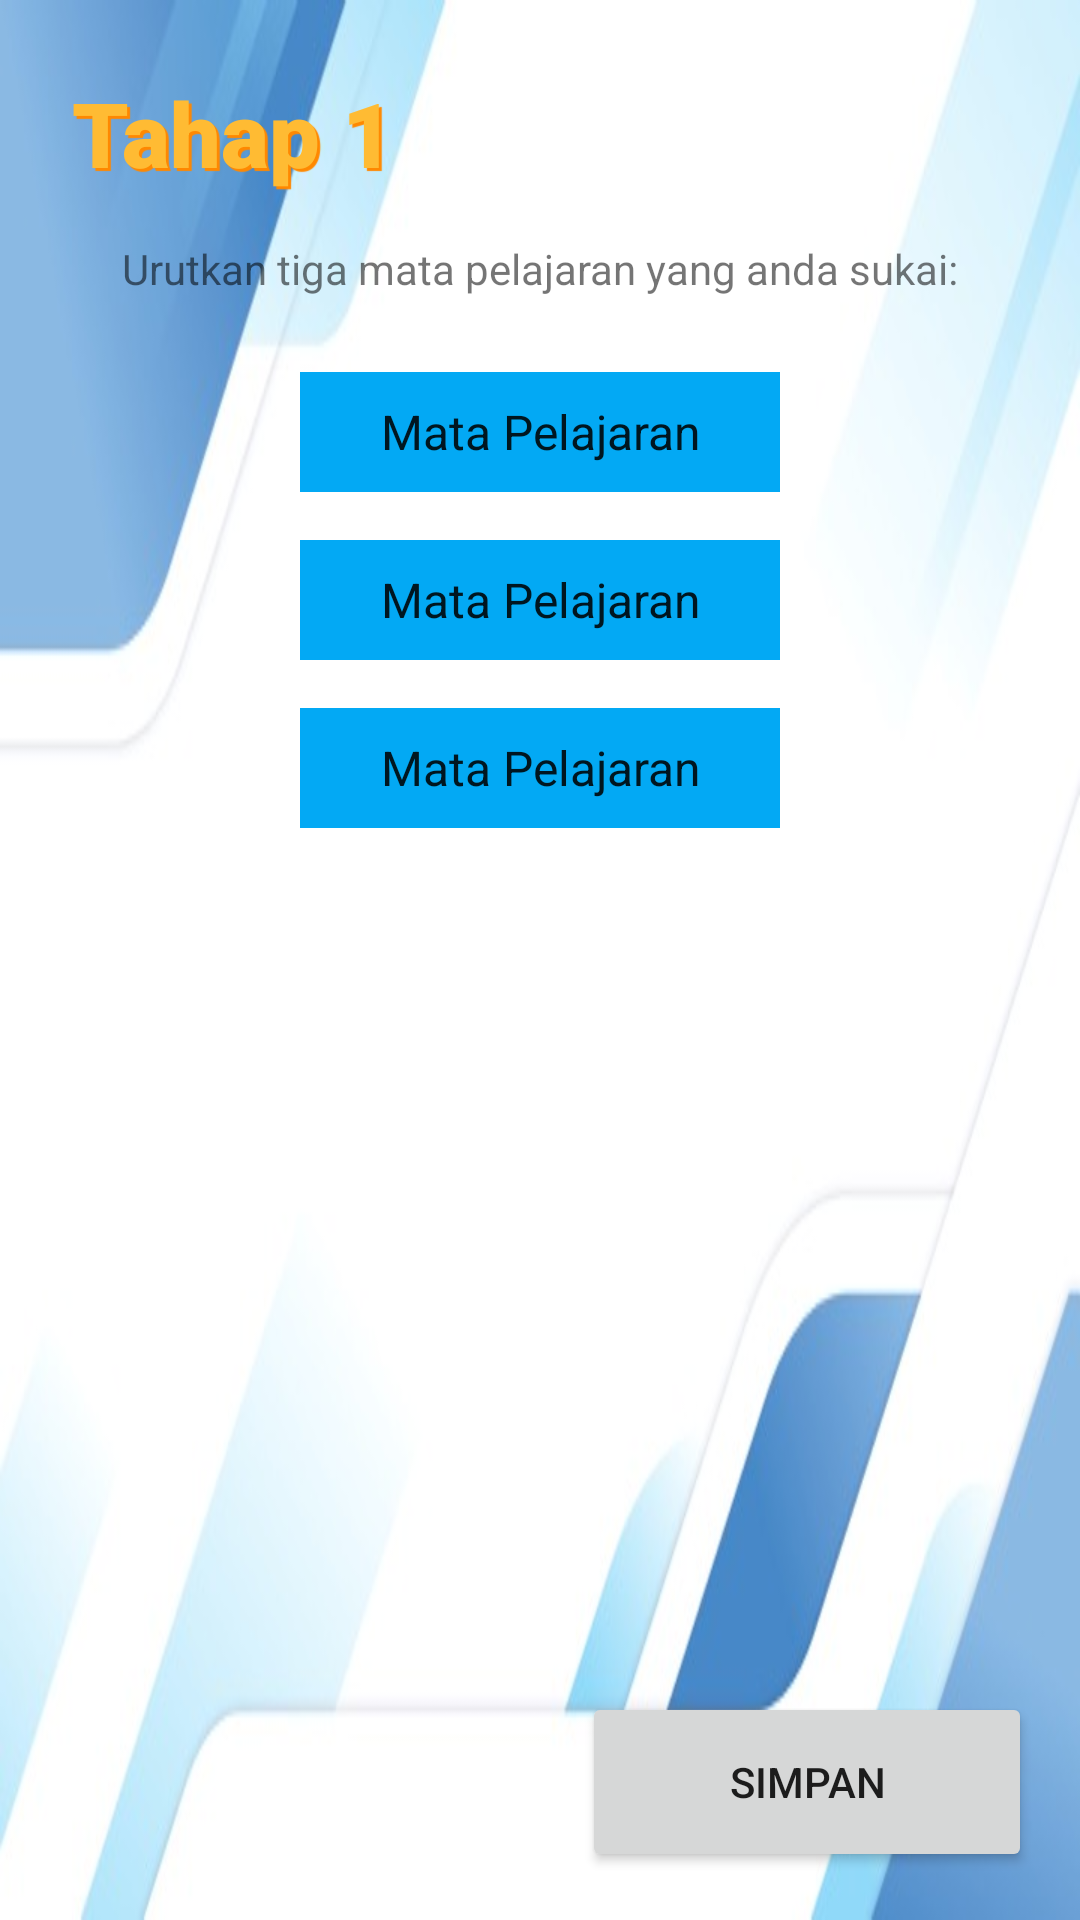

Android layout source for this screen:
<!-- AndroidManifest.xml: application theme Theme.Aplikar -->
<!-- res/layout/activity_tahap_satu.xml -->
<?xml version="1.0" encoding="utf-8"?>
<androidx.constraintlayout.widget.ConstraintLayout xmlns:android="http://schemas.android.com/apk/res/android"
    xmlns:app="http://schemas.android.com/apk/res-auto"
    xmlns:tools="http://schemas.android.com/tools"
    android:layout_width="match_parent"
    android:layout_height="match_parent"
    android:background="@drawable/bg"
    tools:context=".TahapSatu">

    <TextView
        android:id="@+id/tx_judul_soal_1"
        android:layout_width="wrap_content"
        android:layout_height="wrap_content"
        android:layout_marginStart="24dp"
        android:layout_marginLeft="24dp"
        android:layout_marginTop="24dp"
        android:fontFamily="sans-serif-black"
        android:shadowColor="@android:color/holo_orange_dark"
        android:shadowDx="3"
        android:shadowDy="3"
        android:shadowRadius="0.01"
        android:text="@string/tahap_1"
        android:textColor="@android:color/holo_orange_light"
        android:textSize="30sp"
        android:textStyle="bold"
        app:layout_constraintStart_toStartOf="parent"
        app:layout_constraintTop_toTopOf="parent" />

    <TextView
        android:id="@+id/tx_judul_tahap_1"
        android:layout_width="wrap_content"
        android:layout_height="wrap_content"
        android:layout_marginTop="80dp"
        android:text="@string/soal_tahap_1"
        app:layout_constraintEnd_toEndOf="parent"
        app:layout_constraintStart_toStartOf="parent"
        app:layout_constraintTop_toTopOf="parent" />

    <Spinner
        android:id="@+id/spinner"
        android:layout_width="match_parent"
        android:layout_height="40dp"
        android:layout_marginStart="100dp"
        android:layout_marginLeft="100dp"
        android:layout_marginTop="25dp"
        android:layout_marginEnd="100dp"
        android:layout_marginRight="100dp"
        android:background="#03A9F4"
        android:textAlignment="center"
        android:entries="@array/mata_pelajaran"
        android:gravity="center"
        app:layout_constraintEnd_toEndOf="parent"
        app:layout_constraintStart_toStartOf="parent"
        app:layout_constraintTop_toBottomOf="@+id/tx_judul_tahap_1" />

    <Spinner
        android:id="@+id/spinner2"
        android:layout_width="match_parent"
        android:layout_height="40dp"
        android:layout_marginStart="100dp"
        android:layout_marginLeft="100dp"
        android:layout_marginTop="16dp"
        android:layout_marginEnd="100dp"
        android:layout_marginRight="100dp"
        android:background="#03A9F4"
        android:textAlignment="center"
        android:entries="@array/mata_pelajaran"
        android:gravity="center"
        app:layout_constraintEnd_toEndOf="parent"
        app:layout_constraintHorizontal_bias="0.0"
        app:layout_constraintStart_toStartOf="parent"
        app:layout_constraintTop_toBottomOf="@+id/spinner" />

    <Spinner
        android:id="@+id/spinner3"
        android:layout_width="match_parent"
        android:layout_height="40dp"
        android:layout_marginStart="100dp"
        android:layout_marginLeft="100dp"
        android:layout_marginTop="16dp"
        android:layout_marginEnd="100dp"
        android:layout_marginRight="100dp"
        android:background="#03A9F4"
        android:entries="@array/mata_pelajaran"
        android:textAlignment="center"
        android:gravity="center"
        app:layout_constraintEnd_toEndOf="parent"
        app:layout_constraintStart_toStartOf="parent"
        app:layout_constraintTop_toBottomOf="@+id/spinner2" />

    <Button
        android:id="@+id/btn_tahap_1"
        android:layout_width="150dp"
        android:layout_height="60dp"
        android:layout_marginEnd="16dp"
        android:layout_marginRight="16dp"
        android:layout_marginBottom="16dp"
        android:text="@string/simpan"
        app:layout_constraintBottom_toBottomOf="parent"
        app:layout_constraintEnd_toEndOf="parent" />

</androidx.constraintlayout.widget.ConstraintLayout>
<!-- resources referenced by this layout -->
<resources>
  <string-array name="mata_pelajaran">
          <item>Mata Pelajaran</item>
          <item>Pendidikan Agama</item>
          <item>PPKn</item>
          <item>Bahasa Indonesia</item>
          <item>Matematika</item>
          <item>Bahasa Inggris</item>
          <item>Sejarah</item>
          <item>Penjas Orkes</item>
          <item>Prakarya</item>
          <item>Seni dan Budaya</item>
          <item>Bahasa Daerah</item>
          <item>Fisika</item>
          <item>Kimia</item>
          <item>Biologi</item>
          <item>Komputer(TIK)</item>
          <item>Antropologi</item>
          <item>Sosiologi</item>
          <item>Geografi</item>
          <item>Ekonomi</item>
          <item>Bahasa Asing</item>
      </string-array>
  <!-- drawable bg: jpg bitmap (drawable, 18960 bytes) -->
  <string name="simpan">Simpan</string>
  <string name="soal_tahap_1">Urutkan tiga mata pelajaran yang anda sukai:</string>
  <string name="tahap_1">Tahap 1</string>
  <style name="Theme.Aplikar" parent="Theme.MaterialComponents.DayNight.NoActionBar">
          
          <item name="colorPrimary">@color/purple_500</item>
          <item name="colorPrimaryVariant">@color/purple_700</item>
          <item name="colorOnPrimary">@color/white</item>
          
          <item name="colorSecondary">@color/teal_200</item>
          <item name="colorSecondaryVariant">@color/teal_700</item>
          <item name="colorOnSecondary">@color/black</item>
          
          <item name="android:statusBarColor" tools:targetApi="l">?attr/colorPrimaryVariant</item>
          
      </style>
  <!-- not gathered from this repository: default colours our renderer supplied (Android Studio template values) -->
  <color name="purple_500">#FF6200EE</color>
  <color name="purple_700">#FF3700B3</color>
  <color name="teal_200">#FF03DAC5</color>
  <color name="teal_700">#FF018786</color>
  <color name="black">#FF000000</color>
  <color name="white">#FFFFFFFF</color>
</resources>
